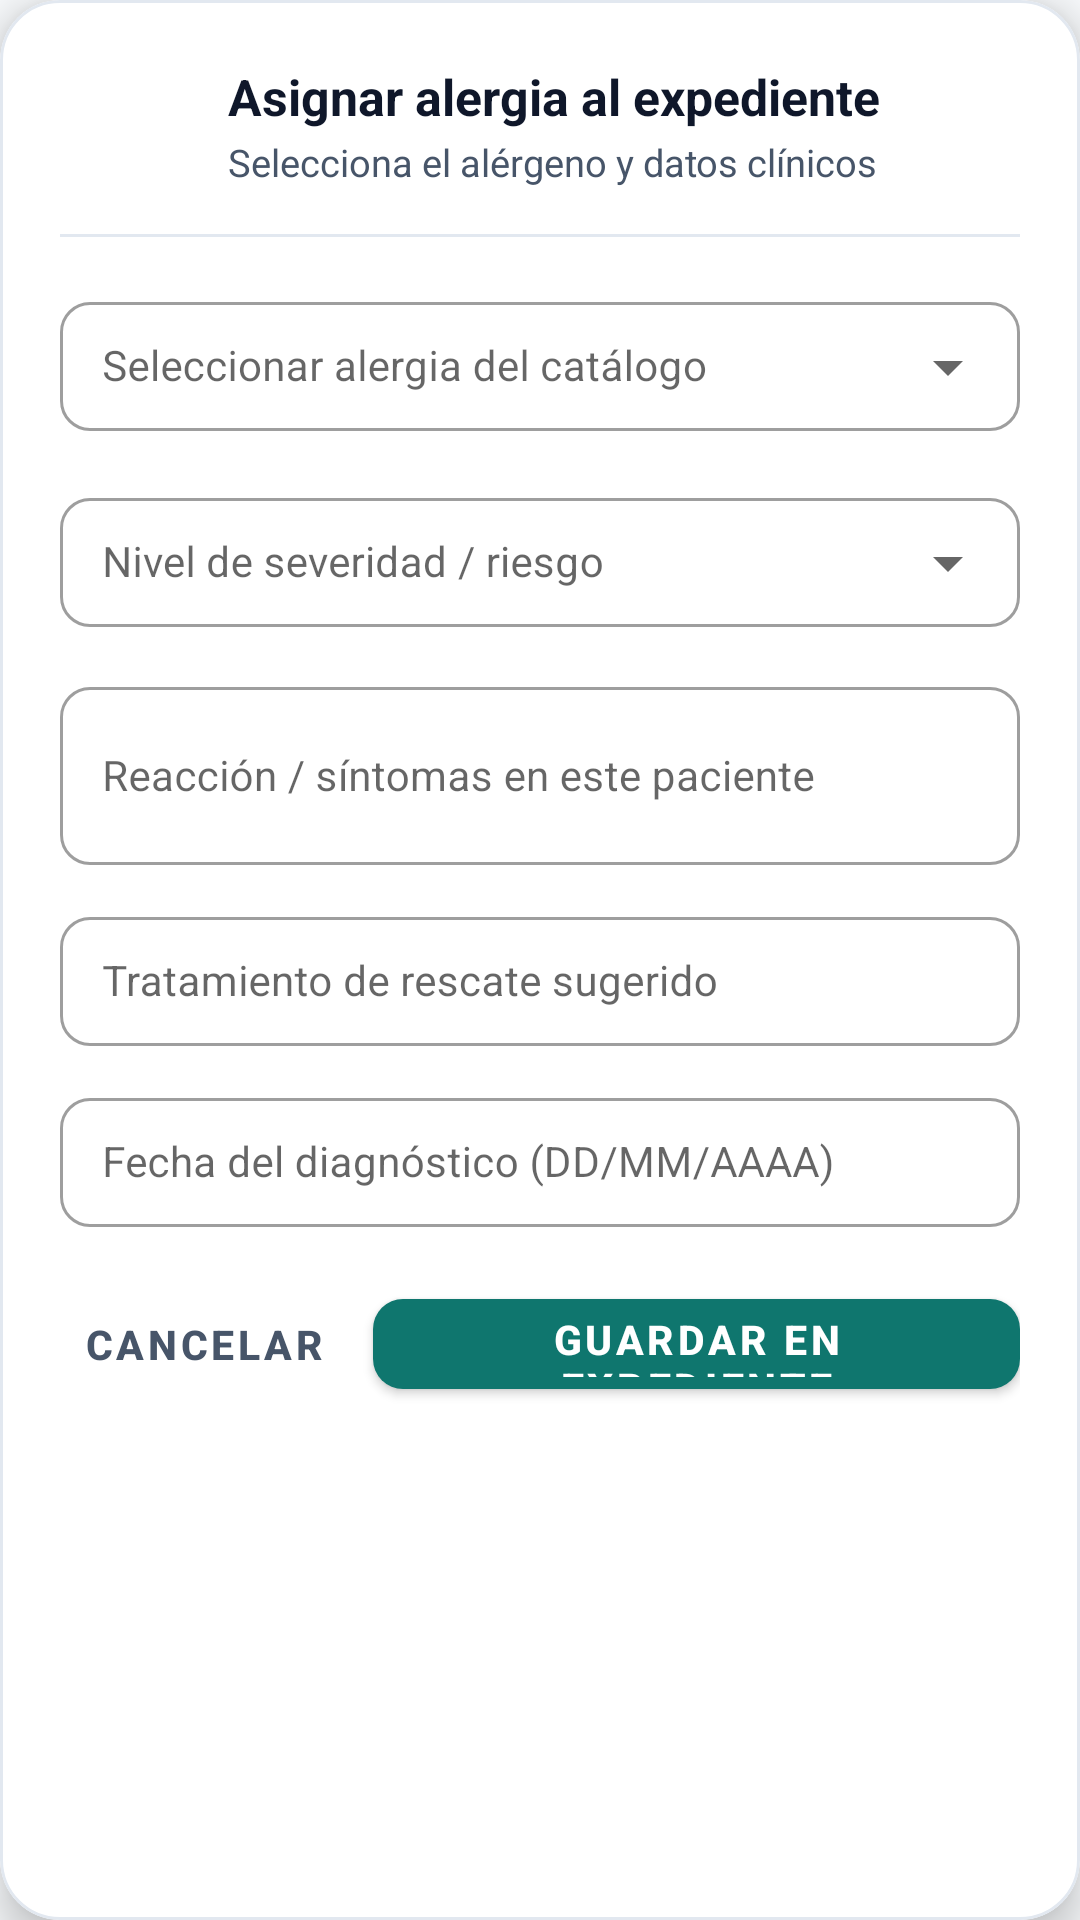

This screen was rendered from an Android layout file. Write that file and the resources it references.
<!-- AndroidManifest.xml: application theme Theme.SistemaClinico -->
<!-- res/layout/dialog_add_patient_allergy.xml -->
<?xml version="1.0" encoding="utf-8"?>
<com.google.android.material.card.MaterialCardView xmlns:android="http://schemas.android.com/apk/res/android"
    xmlns:app="http://schemas.android.com/apk/res-auto"
    xmlns:tools="http://schemas.android.com/tools"
    android:layout_width="match_parent"
    android:layout_height="wrap_content"
    app:cardBackgroundColor="@color/white"
    app:cardCornerRadius="20dp"
    app:cardElevation="8dp"
    app:strokeColor="@color/stroke_border"
    app:strokeWidth="1dp">

    <LinearLayout
        android:layout_width="match_parent"
        android:layout_height="wrap_content"
        android:orientation="vertical"
        android:padding="20dp">

        
        <LinearLayout
            android:layout_width="match_parent"
            android:layout_height="wrap_content"
            android:layout_marginBottom="14dp"
            android:gravity="center_vertical"
            android:orientation="horizontal">

            <FrameLayout
                android:layout_width="44dp"
                android:layout_height="44dp"
                android:layout_marginEnd="12dp"
                android:background="@drawable/bg_circle_teal">

                <ImageView
                    android:layout_width="22dp"
                    android:layout_height="22dp"
                    android:layout_gravity="center"
                    android:src="@drawable/ic_hospital"
                    app:tint="@color/white" />
            </FrameLayout>

            <LinearLayout
                android:layout_width="0dp"
                android:layout_height="wrap_content"
                android:layout_weight="1"
                android:orientation="vertical">

                <TextView
                    android:id="@+id/tvAddAllergyPatientTitle"
                    android:layout_width="wrap_content"
                    android:layout_height="wrap_content"
                    android:text="@string/dialog_add_patient_allergy_title"
                    android:textColor="@color/text_primary"
                    android:textSize="16.5sp"
                    android:textStyle="bold" />

                <TextView
                    android:id="@+id/tvAddAllergySubtitle"
                    android:layout_width="wrap_content"
                    android:layout_height="wrap_content"
                    android:layout_marginTop="2dp"
                    android:text="@string/dialog_add_patient_allergy_sub"
                    android:textColor="@color/text_secondary"
                    android:textSize="12.5sp" />
            </LinearLayout>
        </LinearLayout>

        <View
            android:layout_width="match_parent"
            android:layout_height="1dp"
            android:layout_marginBottom="14dp"
            android:background="@color/stroke_border" />

        <ScrollView
            android:id="@+id/dialogScrollView"
            android:layout_width="match_parent"
            android:layout_height="0dp"
            android:layout_weight="1"
            android:fadeScrollbars="false"
            android:scrollbars="vertical">

            <LinearLayout
                android:layout_width="match_parent"
                android:layout_height="wrap_content"
                android:orientation="vertical">

                
                <com.google.android.material.textfield.TextInputLayout
                    style="@style/Widget.MaterialComponents.TextInputLayout.OutlinedBox.ExposedDropdownMenu"
                    android:layout_width="match_parent"
                    android:layout_height="wrap_content"
                    android:layout_marginBottom="12dp"
                    android:hint="@string/allergy_select_hint"
                    app:boxCornerRadiusBottomEnd="10dp"
                    app:boxCornerRadiusBottomStart="10dp"
                    app:boxCornerRadiusTopEnd="10dp"
                    app:boxCornerRadiusTopStart="10dp">

                    <AutoCompleteTextView
                        android:id="@+id/actvAddAllergyCatalog"
                        android:layout_width="match_parent"
                        android:layout_height="wrap_content"
                        android:inputType="none"
                        android:paddingHorizontal="14dp"
                        android:paddingVertical="12dp"
                        android:textColor="@color/text_primary"
                        android:textSize="14sp" />
                </com.google.android.material.textfield.TextInputLayout>

                
                <com.google.android.material.textfield.TextInputLayout
                    style="@style/Widget.MaterialComponents.TextInputLayout.OutlinedBox.ExposedDropdownMenu"
                    android:layout_width="match_parent"
                    android:layout_height="wrap_content"
                    android:layout_marginBottom="12dp"
                    android:hint="@string/dialog_allergy_severity_label"
                    app:boxCornerRadiusBottomEnd="10dp"
                    app:boxCornerRadiusBottomStart="10dp"
                    app:boxCornerRadiusTopEnd="10dp"
                    app:boxCornerRadiusTopStart="10dp">

                    <AutoCompleteTextView
                        android:id="@+id/actvAddAllergySeverity"
                        android:layout_width="match_parent"
                        android:layout_height="wrap_content"
                        android:inputType="none"
                        android:paddingHorizontal="14dp"
                        android:paddingVertical="12dp"
                        android:textColor="@color/text_primary"
                        android:textSize="14sp" />
                </com.google.android.material.textfield.TextInputLayout>

                
                <com.google.android.material.textfield.TextInputLayout
                    style="@style/Widget.MaterialComponents.TextInputLayout.OutlinedBox"
                    android:layout_width="match_parent"
                    android:layout_height="wrap_content"
                    android:layout_marginBottom="12dp"
                    android:hint="@string/dialog_allergy_symptoms_label"
                    app:boxCornerRadiusBottomEnd="10dp"
                    app:boxCornerRadiusBottomStart="10dp"
                    app:boxCornerRadiusTopEnd="10dp"
                    app:boxCornerRadiusTopStart="10dp">

                    <com.google.android.material.textfield.TextInputEditText
                        android:id="@+id/etAddAllergySymptoms"
                        android:layout_width="match_parent"
                        android:layout_height="wrap_content"
                        android:inputType="textCapSentences|textMultiLine"
                        android:minLines="2"
                        android:maxLines="3"
                        android:paddingHorizontal="14dp"
                        android:paddingVertical="12dp"
                        android:textColor="@color/text_primary"
                        android:textSize="14sp" />
                </com.google.android.material.textfield.TextInputLayout>

                
                <com.google.android.material.textfield.TextInputLayout
                    style="@style/Widget.MaterialComponents.TextInputLayout.OutlinedBox"
                    android:layout_width="match_parent"
                    android:layout_height="wrap_content"
                    android:layout_marginBottom="12dp"
                    android:hint="@string/dialog_allergy_rescue_label"
                    app:boxCornerRadiusBottomEnd="10dp"
                    app:boxCornerRadiusBottomStart="10dp"
                    app:boxCornerRadiusTopEnd="10dp"
                    app:boxCornerRadiusTopStart="10dp">

                    <com.google.android.material.textfield.TextInputEditText
                        android:id="@+id/etAddAllergyRescue"
                        android:layout_width="match_parent"
                        android:layout_height="wrap_content"
                        android:inputType="textCapSentences"
                        android:paddingHorizontal="14dp"
                        android:paddingVertical="12dp"
                        android:textColor="@color/text_primary"
                        android:textSize="14sp" />
                </com.google.android.material.textfield.TextInputLayout>

                
                <com.google.android.material.textfield.TextInputLayout
                    style="@style/Widget.MaterialComponents.TextInputLayout.OutlinedBox"
                    android:layout_width="match_parent"
                    android:layout_height="wrap_content"
                    android:layout_marginBottom="4dp"
                    android:hint="@string/patient_allergy_date_hint"
                    app:boxCornerRadiusBottomEnd="10dp"
                    app:boxCornerRadiusBottomStart="10dp"
                    app:boxCornerRadiusTopEnd="10dp"
                    app:boxCornerRadiusTopStart="10dp">

                    <com.google.android.material.textfield.TextInputEditText
                        android:id="@+id/etAddAllergyDate"
                        android:layout_width="match_parent"
                        android:layout_height="wrap_content"
                        android:inputType="number"
                        android:maxLength="10"
                        android:paddingHorizontal="14dp"
                        android:paddingVertical="12dp"
                        android:textColor="@color/text_primary"
                        android:textSize="14sp" />
                </com.google.android.material.textfield.TextInputLayout>

            </LinearLayout>
        </ScrollView>

        
        <LinearLayout
            android:layout_width="match_parent"
            android:layout_height="wrap_content"
            android:layout_marginTop="14dp"
            android:gravity="end|center_vertical"
            android:orientation="horizontal">

            <com.google.android.material.button.MaterialButton
                android:id="@+id/btnAddAllergyCancel"
                style="@style/Widget.MaterialComponents.Button.TextButton"
                android:layout_width="wrap_content"
                android:layout_height="42dp"
                android:layout_marginEnd="8dp"
                android:text="@string/dialog_cancel_btn"
                android:textColor="@color/text_secondary"
                android:textSize="13.5sp"
                android:textStyle="bold" />

            <com.google.android.material.button.MaterialButton
                android:id="@+id/btnAddAllergySave"
                android:layout_width="wrap_content"
                android:layout_height="42dp"
                android:text="@string/dialog_save_in_expediente_btn"
                android:textColor="@color/white"
                android:textSize="13.5sp"
                android:textStyle="bold"
                app:backgroundTint="@color/primary_teal"
                app:cornerRadius="10dp" />
        </LinearLayout>

    </LinearLayout>
</com.google.android.material.card.MaterialCardView>
<!-- resources referenced by this layout -->
<resources>
  <color name="primary_teal">#0F766E</color>
  <color name="stroke_border">#E2E8F0</color>
  <color name="text_primary">#0F172A</color>
  <color name="text_secondary">#475569</color>
  <color name="white">#FFFFFF</color>
  <!-- drawable ic_hospital (drawable) -->
  <vector xmlns:android="http://schemas.android.com/apk/res/android"
      android:width="24dp"
      android:height="24dp"
      android:viewportWidth="24"
      android:viewportHeight="24"
      android:tint="?attr/colorControlNormal">
    <path
        android:fillColor="@android:color/white"
        android:pathData="M19,3H5C3.9,3 3,3.9 3,5v14c0,1.1 0.9,2 2,2h14c1.1,0 2,-0.9 2,-2V5C21,3.9 20.1,3 19,3z M18,14h-4v4h-4v-4H6v-4h4V6h4v4h4V14z"/>
  </vector>
  <string name="allergy_select_hint">Seleccionar alergia del catálogo</string>
  <string name="dialog_add_patient_allergy_sub">Selecciona el alérgeno y datos clínicos</string>
  <string name="dialog_add_patient_allergy_title">Asignar alergia al expediente</string>
  <string name="dialog_allergy_rescue_label">Tratamiento de rescate sugerido</string>
  <string name="dialog_allergy_severity_label">Nivel de severidad / riesgo</string>
  <string name="dialog_allergy_symptoms_label">Reacción / síntomas en este paciente</string>
  <string name="dialog_cancel_btn">Cancelar</string>
  <string name="dialog_save_in_expediente_btn">Guardar en expediente</string>
  <string name="patient_allergy_date_hint">Fecha del diagnóstico (DD/MM/AAAA)</string>
  <style name="Theme.SistemaClinico" parent="Theme.MaterialComponents.DayNight.NoActionBar">
          
          <item name="colorPrimary">@color/primary_teal</item>
          <item name="colorPrimaryVariant">@color/primary_teal_dark</item>
          <item name="colorOnPrimary">@color/white</item>
          
          <item name="colorSecondary">@color/secondary_crimson</item>
          <item name="colorSecondaryVariant">@color/secondary_crimson_dark</item>
          <item name="colorOnSecondary">@color/white</item>
          
          <item name="android:statusBarColor">@color/primary_teal_dark</item>
          <item name="android:windowBackground">@color/background_light</item>
      </style>
  <color name="primary_teal_dark">#115E59</color>
  <color name="secondary_crimson">#DC2626</color>
  <color name="secondary_crimson_dark">#B91C1C</color>
  <color name="background_light">#F8FAFC</color>
</resources>
